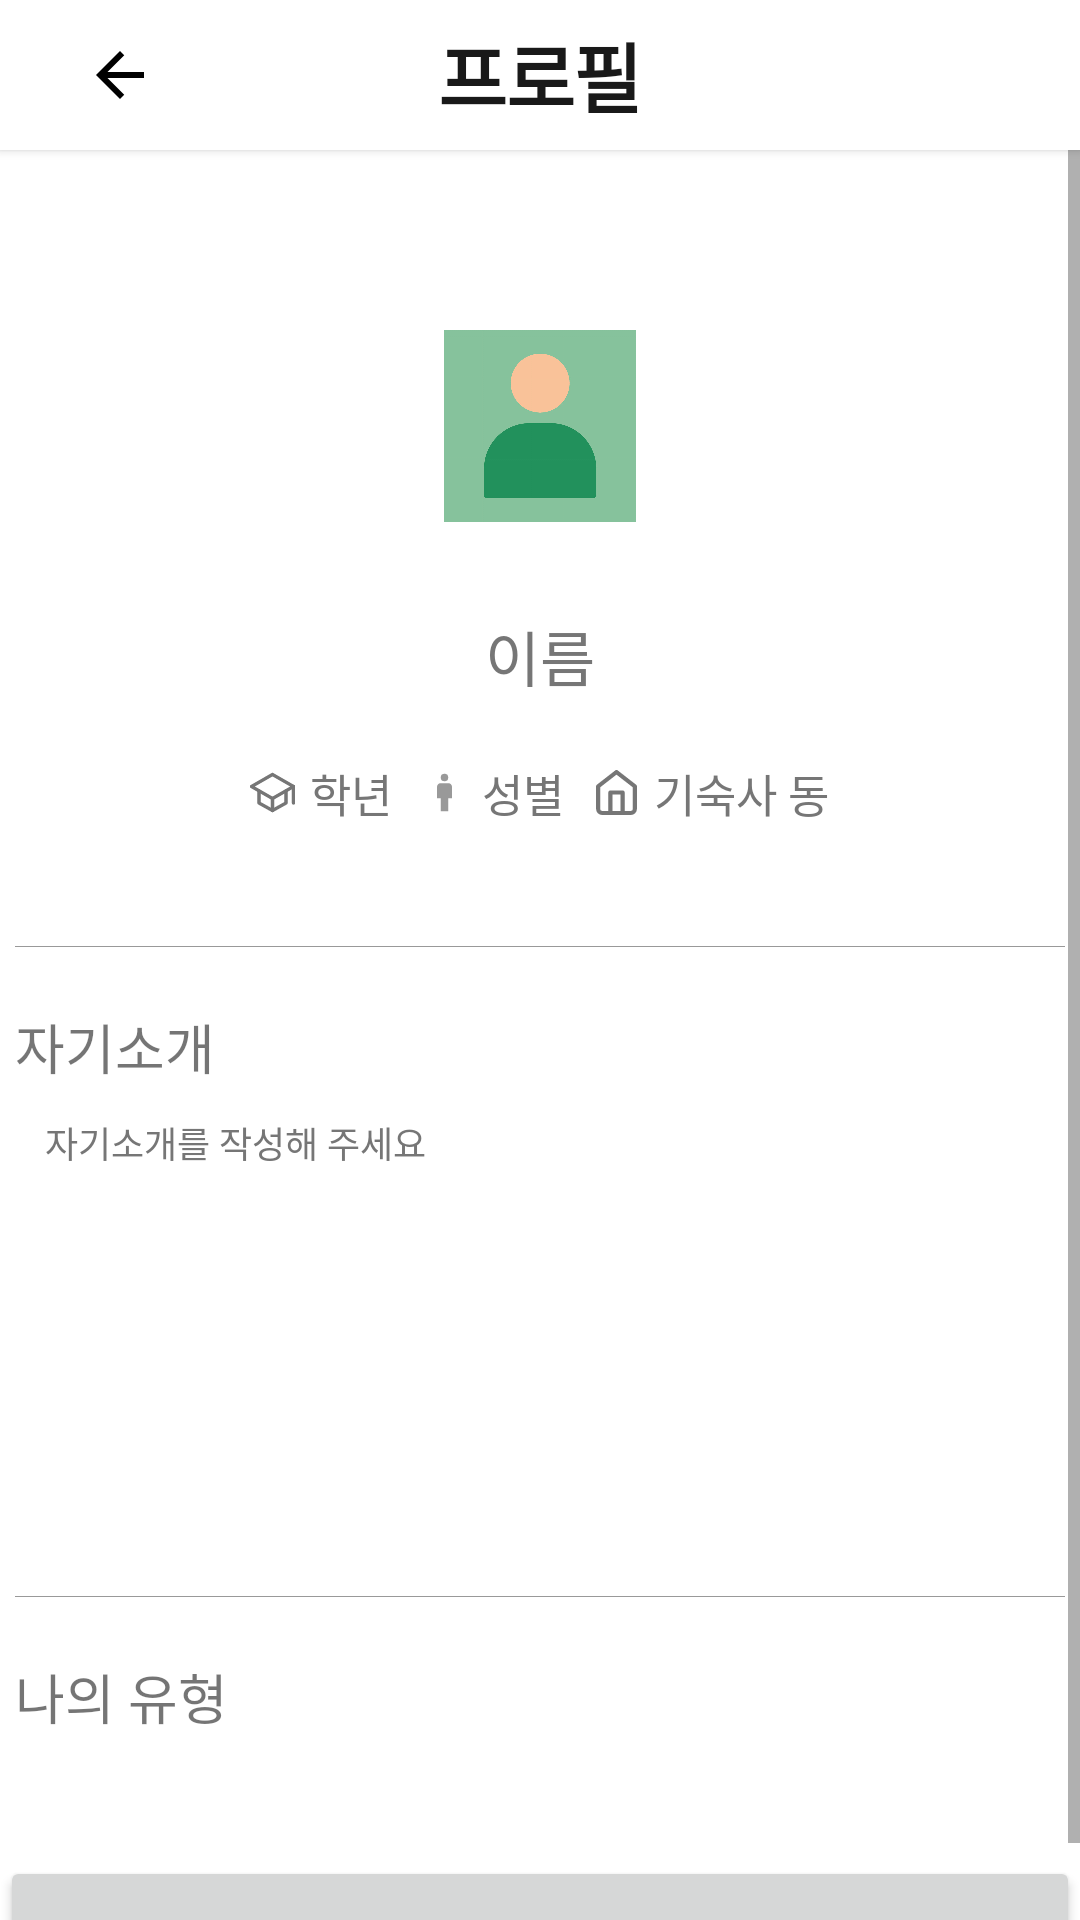

Reconstruct the res/layout file that produces this screen, plus the resources it refers to.
<!-- AndroidManifest.xml: application theme Theme.Roomate -->
<!-- res/layout/activity_otherprofile.xml -->
<?xml version="1.0" encoding="utf-8"?>
<RelativeLayout xmlns:android="http://schemas.android.com/apk/res/android"
    xmlns:tools="http://schemas.android.com/tools"
    android:layout_width="match_parent"
    android:layout_height="match_parent"
    tools:context=".OtherProfile">

    <LinearLayout
        android:layout_width="match_parent"
        android:layout_height="match_parent"
        android:orientation="vertical">

        <FrameLayout
            android:layout_width="match_parent"
            android:layout_height="50dp"
            android:orientation="horizontal"
            android:background="#FFFFFF"
            android:elevation="2dp">
            <ImageButton
                android:id="@+id/btn_book"
                android:layout_width="24dp"
                android:layout_height="24dp"
                android:layout_gravity="left|center_vertical"
                android:layout_marginLeft="28dp"
                android:background="@color/white"
                android:scaleType="fitCenter"
                android:src="@drawable/ic_back"/>
            <TextView
                android:id="@+id/other_title"
                android:layout_width="match_parent"
                android:layout_height="50dp"
                android:gravity="center"
                android:letterSpacing="-0.02"
                android:text="프로필"
                android:textColor="#191919"
                android:textSize="25sp"
                android:textStyle="bold"
                android:elevation="2dp"/>
        </FrameLayout>

        <ScrollView
            android:layout_width="match_parent"
            android:layout_height="match_parent"
            android:background="#FFFFFF">

            <LinearLayout
                android:layout_width="match_parent"
                android:layout_height="match_parent"
                android:orientation="vertical">

                <ImageView
                    android:id="@+id/other_pic"
                    android:layout_width="64dp"
                    android:layout_height="64dp"
                    android:layout_gravity="center"
                    android:layout_marginTop="60dp"
                    android:layout_marginBottom="30dp"
                    android:background="#FFFFFF"
                    android:scaleType="fitCenter"
                    android:src="@drawable/pr_illu_basic"/>

                <TextView
                    android:id="@+id/other_name"
                    android:layout_width="wrap_content"
                    android:layout_height="match_parent"
                    android:layout_gravity="center"
                    android:layout_marginBottom="20dp"
                    android:background="#FFFFFF"
                    android:text="이름"
                    android:textAlignment="center"
                    android:textColor="#767676"
                    android:textColorHint="#767676"
                    android:textSize="20dp" />

                <LinearLayout
                    android:layout_width="wrap_content"
                    android:layout_height="wrap_content"
                    android:layout_gravity="center_horizontal|center_vertical"
                    android:orientation="horizontal">

                    <ImageView
                        android:layout_width="15dp"
                        android:layout_height="15dp"
                        android:layout_marginRight="5dp"
                        android:layout_gravity="center_horizontal|center_vertical"
                        android:src="@drawable/pr_cap"/>

                    <TextView
                        android:id="@+id/other_grade"
                        android:layout_width="wrap_content"
                        android:layout_height="wrap_content"
                        android:layout_gravity="center_horizontal|center_vertical"
                        android:text="학년"
                        android:textColor="#767676"
                        android:textSize="15sp" />



                    <ImageView
                        android:layout_width="15dp"
                        android:layout_height="15dp"
                        android:layout_marginRight="5dp"
                        android:layout_marginLeft="10dp"
                        android:layout_gravity="center_horizontal|center_vertical"
                        android:src="@drawable/pr_gender"/>
                    <TextView
                        android:layout_width="wrap_content"
                        android:layout_height="wrap_content"
                        android:layout_gravity="center_horizontal|center_vertical"
                        android:textColor="#767676"
                        android:text="성별"
                        android:textSize="15sp"/>


                    <ImageView
                        android:id="@+id/profile_domitory"
                        android:layout_width="15dp"
                        android:layout_height="15dp"
                        android:layout_marginRight="5dp"
                        android:layout_marginLeft="10dp"
                        android:layout_gravity="center_horizontal|center_vertical"
                        android:src="@drawable/pr_home"/>
                    <TextView
                        android:layout_width="wrap_content"
                        android:layout_height="wrap_content"
                        android:layout_gravity="center_horizontal|center_vertical"
                        android:textColor="#767676"
                        android:text="기숙사 동"
                        android:textSize="15sp"/>
                </LinearLayout>

                <LinearLayout
                    android:layout_width="350dp"
                    android:layout_height="wrap_content"
                    android:layout_gravity="center"
                    android:layout_marginTop="40dp"
                    android:orientation="vertical">

                    <ImageView
                        android:layout_width="match_parent"
                        android:layout_height="1px"
                        android:layout_marginBottom="20dp"
                        android:src="#999999"/>

                    <TextView
                        android:layout_width="match_parent"
                        android:layout_height="match_parent"
                        android:textSize="18sp"
                        android:text="자기소개" />

                    <TextView
                        android:id="@+id/other_intro"
                        android:layout_width="match_parent"
                        android:layout_height="150dp"
                        android:gravity="top"
                        android:background="@color/white"
                        android:padding="10dp"
                        android:text="자기소개를 작성해 주세요"
                        android:textColor="#767676"
                        android:textSize="12sp" />

                    <ImageView
                        android:layout_width="match_parent"
                        android:layout_height="1px"
                        android:layout_marginTop="20dp"
                        android:layout_marginBottom="20dp"
                        android:src="#999999"/>

                    <LinearLayout
                        android:layout_width="wrap_content"
                        android:layout_height="match_parent"
                        android:layout_gravity="center_vertical"
                        android:orientation="horizontal">

                        <TextView
                            android:layout_width="match_parent"
                            android:layout_height="match_parent"
                            android:textSize="18sp"
                            android:text="나의 유형"/>

                    </LinearLayout>

                </LinearLayout>
            <Space
                android:layout_width="match_parent"
                android:layout_height="40dp"/>
            <Button
                android:layout_width="match_parent"
                android:layout_height="match_parent"
                android:id="@+id/addORdeleteBookmark">

            </Button>
            </LinearLayout>

        </ScrollView>

    </LinearLayout>

</RelativeLayout>
<!-- resources referenced by this layout -->
<resources>
  <!-- drawable ic_back (drawable-v24) -->
  <vector xmlns:android="http://schemas.android.com/apk/res/android"
      android:width="24dp"
      android:height="24dp"
      android:viewportWidth="24"
      android:viewportHeight="24">
    <group>
      <clip-path
          android:pathData="M19,18h24v24L19,42z"/>
    </group>
    <group>
      <clip-path
          android:pathData="M0,0h24v24H0z"/>
      <path
          android:fillColor="#FF000000"
          android:pathData="M20,11L7.83,11l5.59,-5.59L12,4l-8,8 8,8 1.41,-1.41L7.83,13L20,13z"/>
    </group>
  </vector>
  <!-- drawable pr_cap (drawable) -->
  <vector xmlns:android="http://schemas.android.com/apk/res/android"
      android:width="16dp"
      android:height="16dp"
      android:viewportWidth="16"
      android:viewportHeight="16">
    <group>
      <clip-path
          android:pathData="M0,0h16v16h-16z"/>
      <path
          android:pathData="M0.534,5.867 L8,1.6 15.467,5.867 8,10.134Z"
          android:strokeLineJoin="round"
          android:strokeWidth="1.2"
          android:fillColor="#00000000"
          android:strokeColor="#767676"
          android:strokeLineCap="round"/>
      <path
          android:pathData="M3.2,7.467v4.267l4.8,2.667 4.8,-2.667L12.8,7.467"
          android:strokeLineJoin="round"
          android:strokeWidth="1.2"
          android:fillColor="#00000000"
          android:strokeColor="#767676"
          android:strokeLineCap="round"/>
      <path
          android:pathData="M15.467,11.734L15.467,5.867"
          android:strokeLineJoin="round"
          android:strokeWidth="1.2"
          android:fillColor="#00000000"
          android:strokeColor="#767676"
          android:strokeLineCap="round"/>
      <path
          android:pathData="M8,10.134L8,14.401"
          android:strokeLineJoin="round"
          android:strokeWidth="1.2"
          android:fillColor="#00000000"
          android:strokeColor="#767676"
          android:strokeLineCap="round"/>
    </group>
  </vector>
  <!-- drawable pr_gender (drawable) -->
  <vector android:height="70dp" android:tint="#999999"
      android:viewportHeight="24" android:viewportWidth="24"
      android:width="70dp" xmlns:android="http://schemas.android.com/apk/res/android">
      <path android:fillColor="@android:color/white" android:pathData="M14,7h-4C8.9,7 8,7.9 8,9v6h2v7h4v-7h2V9C16,7.9 15.1,7 14,7z"/>
      <path android:fillColor="@android:color/white" android:pathData="M12,4m-2,0a2,2 0,1 1,4 0a2,2 0,1 1,-4 0"/>
  </vector>
  <!-- drawable pr_home (drawable) -->
  <vector xmlns:android="http://schemas.android.com/apk/res/android"
      android:width="16dp"
      android:height="16dp"
      android:viewportWidth="16"
      android:viewportHeight="16">
    <group>
      <clip-path
          android:pathData="M0,0h16v16h-16z"/>
      <path
          android:pathData="M1.455,5.818 L8,0.728l6.545,5.091v8A1.455,1.455 0,0 1,13.091 15.273L2.909,15.273a1.455,1.455 0,0 1,-1.455 -1.455Z"
          android:strokeLineJoin="round"
          android:strokeWidth="1.455"
          android:fillColor="#00000000"
          android:strokeColor="#767676"
          android:strokeLineCap="round"/>
      <path
          android:pathData="M5.818,15.273L5.818,8h4.364L10.182,15.273"
          android:strokeLineJoin="round"
          android:strokeWidth="1.455"
          android:fillColor="#00000000"
          android:strokeColor="#767676"
          android:strokeLineCap="round"/>
    </group>
  </vector>
  <style name="Theme.Roomate" parent="Theme.MaterialComponents.DayNight.DarkActionBar">
          
          <item name="colorPrimary">#009C45</item>
          <item name="colorPrimaryVariant">#009C45</item>
          <item name="colorOnPrimary">@color/white</item>
          <item name="windowActionBar">false</item>
          <item name="windowNoTitle">true</item>
          
          <item name="colorSecondary">@color/teal_200</item>
          <item name="colorSecondaryVariant">@color/teal_700</item>
          <item name="colorOnSecondary">@color/black</item>
          
          <item name="android:statusBarColor" tools:targetApi="l">?attr/colorPrimaryVariant</item>
          
      </style>
  <!-- not gathered from this repository: default colours our renderer supplied (Android Studio template values) -->
  <color name="teal_200">#FF03DAC5</color>
  <color name="teal_700">#FF018786</color>
  <color name="black">#FF000000</color>
  <color name="white">#FFFFFFFF</color>
</resources>
